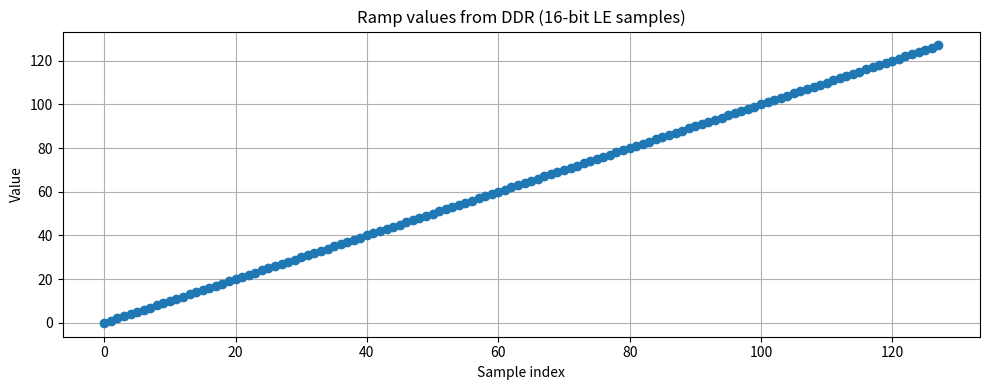

Recreate this plot in Python.
import re
import numpy as np
import matplotlib.pyplot as plt


hexdump_text = """
a0000000: 00 00 01 00 02 00 03 00 04 00 05 00 06 00 07 00
a0000010: 08 00 09 00 0a 00 0b 00 0c 00 0d 00 0e 00 0f 00
a0000020: 10 00 11 00 12 00 13 00 14 00 15 00 16 00 17 00
a0000030: 18 00 19 00 1a 00 1b 00 1c 00 1d 00 1e 00 1f 00
a0000040: 20 00 21 00 22 00 23 00 24 00 25 00 26 00 27 00
a0000050: 28 00 29 00 2a 00 2b 00 2c 00 2d 00 2e 00 2f 00
a0000060: 30 00 31 00 32 00 33 00 34 00 35 00 36 00 37 00
a0000070: 38 00 39 00 3a 00 3b 00 3c 00 3d 00 3e 00 3f 00
a0000080: 40 00 41 00 42 00 43 00 44 00 45 00 46 00 47 00
a0000090: 48 00 49 00 4a 00 4b 00 4c 00 4d 00 4e 00 4f 00
a00000a0: 50 00 51 00 52 00 53 00 54 00 55 00 56 00 57 00
a00000b0: 58 00 59 00 5a 00 5b 00 5c 00 5d 00 5e 00 5f 00
a00000c0: 60 00 61 00 62 00 63 00 64 00 65 00 66 00 67 00
a00000d0: 68 00 69 00 6a 00 6b 00 6c 00 6d 00 6e 00 6f 00
a00000e0: 70 00 71 00 72 00 73 00 74 00 75 00 76 00 77 00
a00000f0: 78 00 79 00 7a 00 7b 00 7c 00 7d 00 7e 00 7f 00
"""


hex_bytes = re.findall(r"\b[0-9a-fA-F]{2}\b", hexdump_text)
byte_vals = np.array([int(b, 16) for b in hex_bytes], dtype=np.uint8)


samples = byte_vals.view(np.uint16)


with open("samples.txt", "w") as f:
    for i, val in enumerate(samples):
        f.write(f"{i}\t{val}\n")

print(f"Saved {len(samples)} samples to samples.txt")


plt.figure(figsize=(10, 4))
plt.plot(samples, marker='o')
plt.title("Ramp values from DDR (16-bit LE samples)")
plt.xlabel("Sample index")
plt.ylabel("Value")
plt.grid(True)
plt.tight_layout()
plt.savefig("output.png", dpi=150)
plt.close()

print("Saved plot to output.png")
